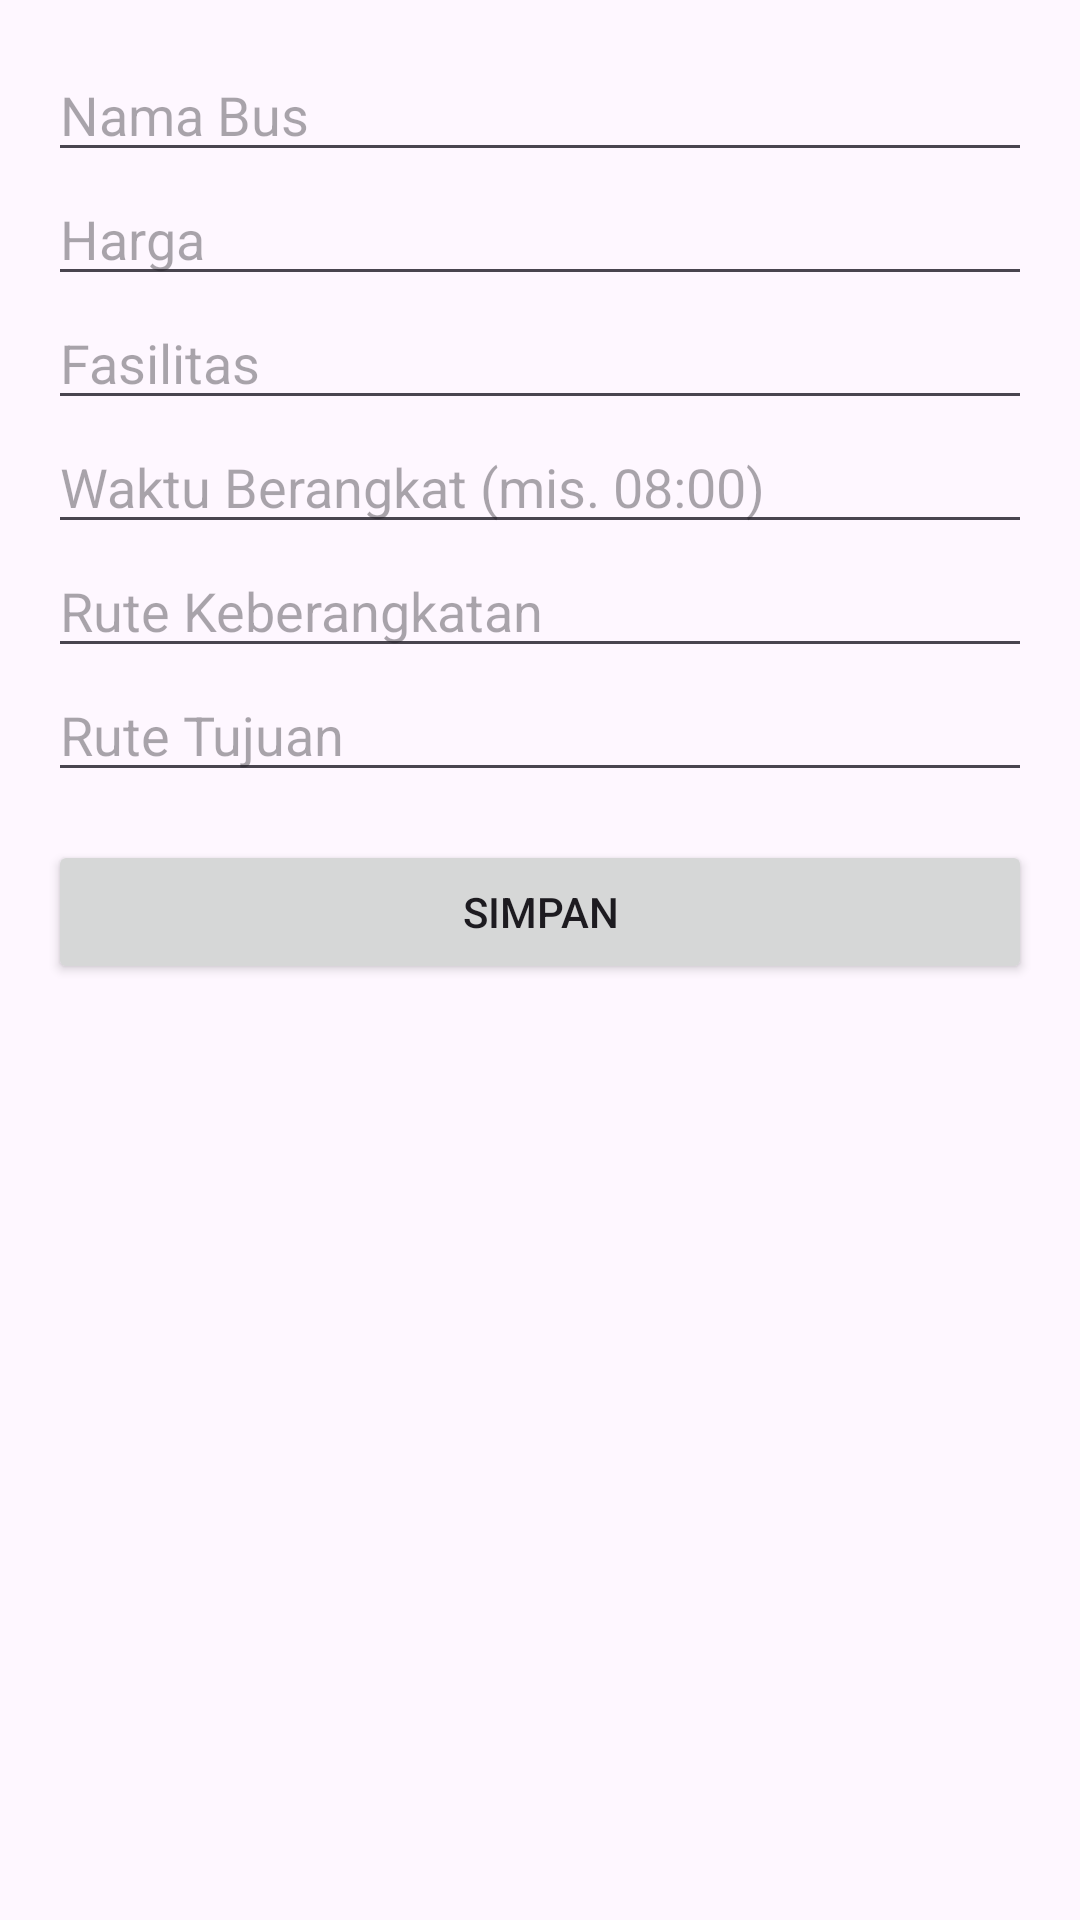

Layout XML and referenced resources for this Android screen:
<!-- AndroidManifest.xml: application theme Theme.ProjectAkhirTIS -->
<!-- res/layout/activity_add_ticket.xml -->
<?xml version="1.0" encoding="utf-8"?>
<ScrollView xmlns:android="http://schemas.android.com/apk/res/android"
    android:layout_width="match_parent"
    android:layout_height="match_parent" android:padding="16dp">

    <LinearLayout
        android:layout_width="match_parent"
        android:layout_height="wrap_content"
        android:orientation="vertical">

        <EditText
            android:id="@+id/etNamaBus"
            android:layout_width="match_parent"
            android:layout_height="wrap_content"
            android:hint="Nama Bus" />

        <EditText
            android:id="@+id/etHarga"
            android:layout_width="match_parent"
            android:layout_height="wrap_content"
            android:hint="Harga"
            android:inputType="number" />

        <EditText
            android:id="@+id/etFasilitas"
            android:layout_width="match_parent"
            android:layout_height="wrap_content"
            android:hint="Fasilitas" />

        <EditText
            android:id="@+id/etWaktuBerangkat"
            android:layout_width="match_parent"
            android:layout_height="wrap_content"
            android:hint="Waktu Berangkat (mis. 08:00)" />

        <EditText
            android:id="@+id/etRuteKeberangkatan"
            android:layout_width="match_parent"
            android:layout_height="wrap_content"
            android:hint="Rute Keberangkatan" />

        <EditText
            android:id="@+id/etRuteTujuan"
            android:layout_width="match_parent"
            android:layout_height="wrap_content"
            android:hint="Rute Tujuan" />

        <Button
            android:id="@+id/btnSubmit"
            android:layout_width="match_parent"
            android:layout_height="wrap_content"
            android:text="SIMPAN"
            android:layout_marginTop="16dp" />

    </LinearLayout>
</ScrollView>
<!-- resources referenced by this layout -->
<resources>
  <style name="Theme.ProjectAkhirTIS" parent="Base.Theme.ProjectAkhirTIS" />
  <style name="Base.Theme.ProjectAkhirTIS" parent="Theme.Material3.DayNight.NoActionBar">
          
          
      </style>
</resources>
